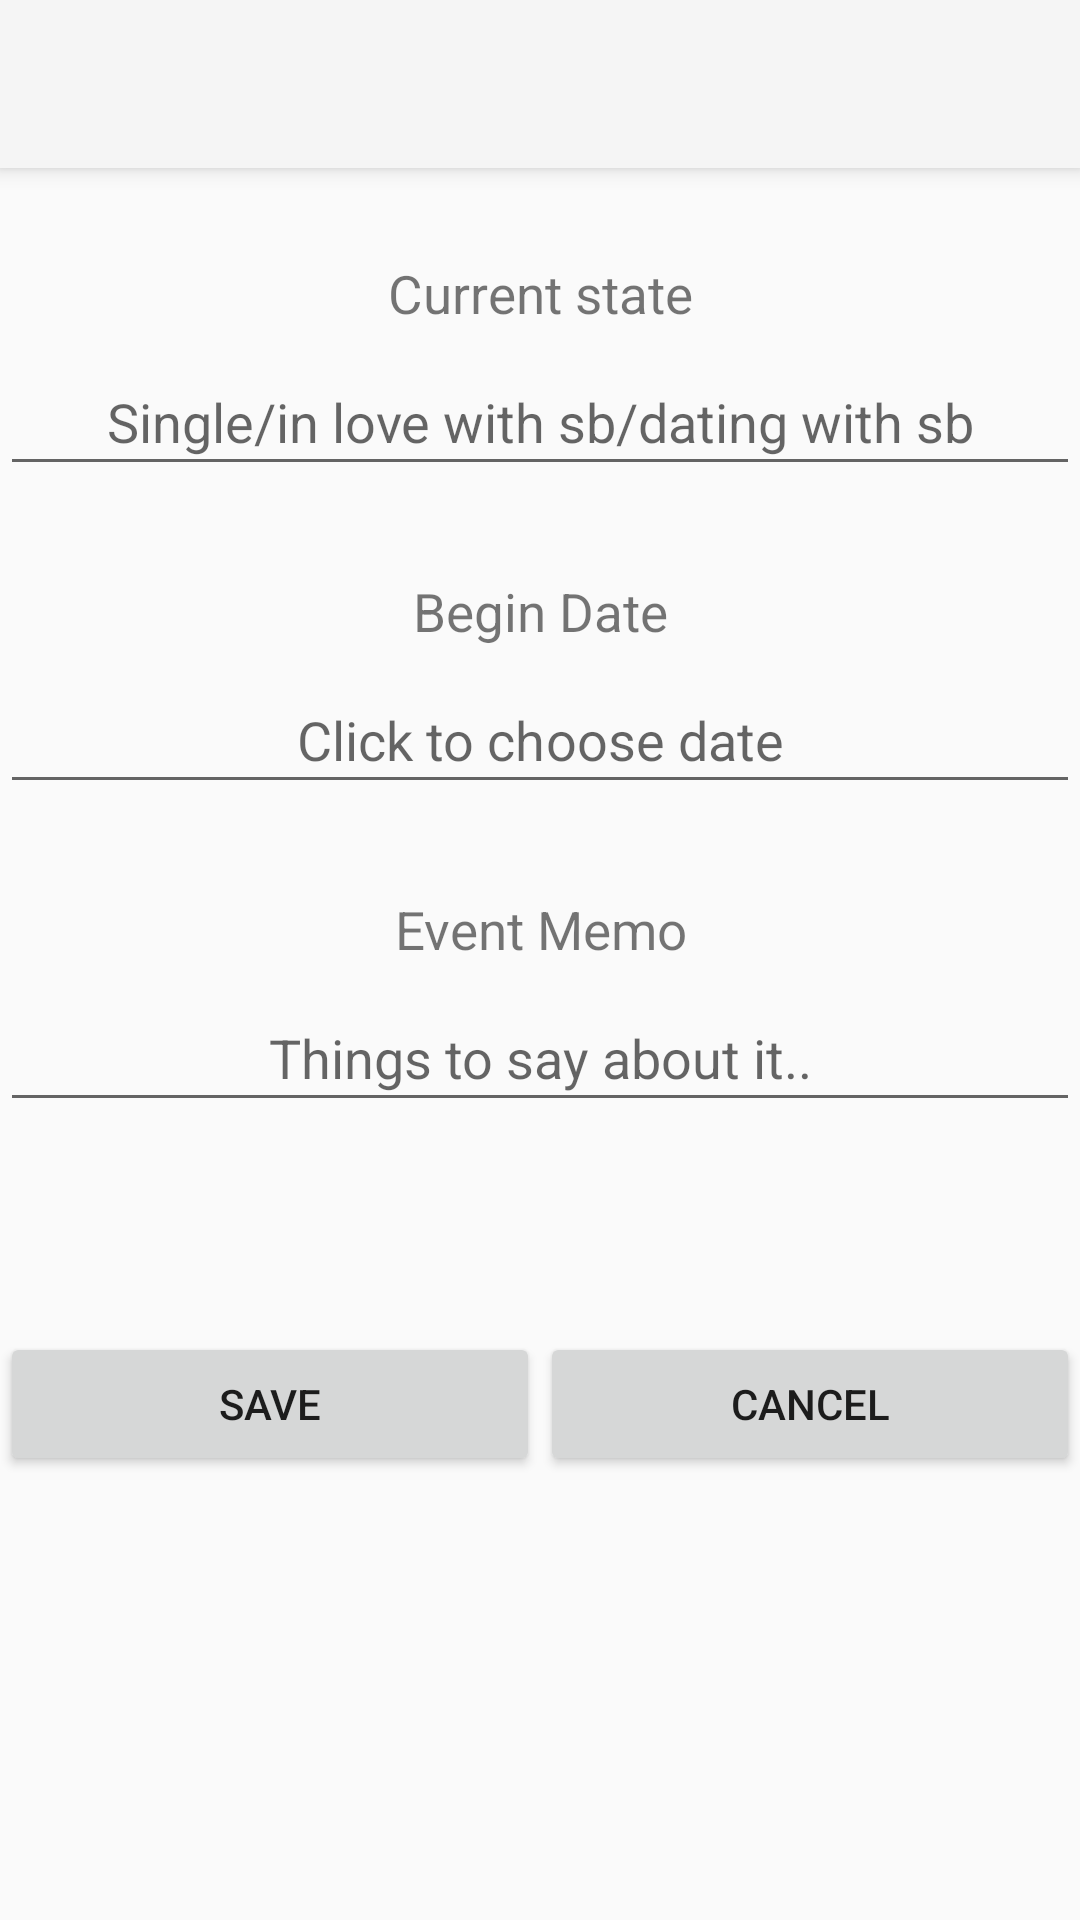

Android layout source for this screen:
<!-- AndroidManifest.xml: application theme Theme.AppCompat.Light.NoActionBar -->
<!-- res/layout/edit_date_pick.xml -->
<?xml version="1.0" encoding="utf-8"?>
<LinearLayout xmlns:android="http://schemas.android.com/apk/res/android"
    xmlns:tools="http://schemas.android.com/tools"
    android:layout_width="fill_parent"
    android:layout_height="fill_parent"
    android:orientation="vertical"
    android:weightSum="1">

    <android.support.v7.widget.Toolbar
        android:id="@+id/date_pick_toolbar"
        android:layout_width="match_parent"
        android:layout_height="?attr/actionBarSize"
        android:background="?attr/colorPrimary"
        android:elevation="4dp"
        android:theme="@style/ThemeOverlay.AppCompat.ActionBar"
        />

    <TextView
        android:layout_width="match_parent"
        android:text="Current state"
        android:textSize="3mm"
        android:layout_height="30dp"
        android:layout_marginTop="30dp"
        android:textAlignment="center"
        tools:ignore="InOrMmUsage" />

    <EditText
        android:id="@+id/edit_state"
        android:layout_width="match_parent"
        android:layout_height="wrap_content"
        android:hint="Single/in love with sb/dating with sb"
        android:textAlignment="center"
        android:layout_weight="0.03" />

    <TextView
        android:layout_width="match_parent"
        android:text="Begin Date"
        android:layout_marginTop="30dp"
        android:textSize="3mm"
        android:layout_height="30dp"
        android:textAlignment="center"
        />

    <EditText
        android:id="@+id/edit_date"
        android:layout_width="fill_parent"
        android:layout_height="wrap_content"
        android:layout_weight="0.03"
        android:focusable="false"
        android:hint="Click to choose date"
        android:textAlignment="center"
        android:inputType="date" />

    <TextView
        android:layout_width="match_parent"
        android:text="Event Memo"
        android:textSize="3mm"
        android:layout_height="30dp"
        android:layout_marginTop="30dp"
        android:textAlignment="center"
        tools:ignore="InOrMmUsage" />

    <EditText
        android:id="@+id/edit_memo"
        android:layout_width="match_parent"
        android:layout_height="wrap_content"
        android:hint="Things to say about it.."
        android:textAlignment="center"
        android:layout_weight="0.03" />

    <LinearLayout
        android:layout_width="fill_parent"
        android:layout_height="wrap_content"
        android:layout_marginTop="70dp"
        android:textAlignment="center">
        <Button
            android:layout_width="0dp"
            android:layout_weight="1"
            android:id="@+id/btnEditSave"
            android:layout_height="wrap_content"
            android:text="Save" />

        <Button
            android:id="@+id/btnEditCancel"
            android:layout_width="0dp"
            android:layout_weight="1"
            android:layout_height="wrap_content"
            android:text="Cancel" />
    </LinearLayout>

</LinearLayout>
<!-- resources referenced by this layout -->
<resources>

</resources>
